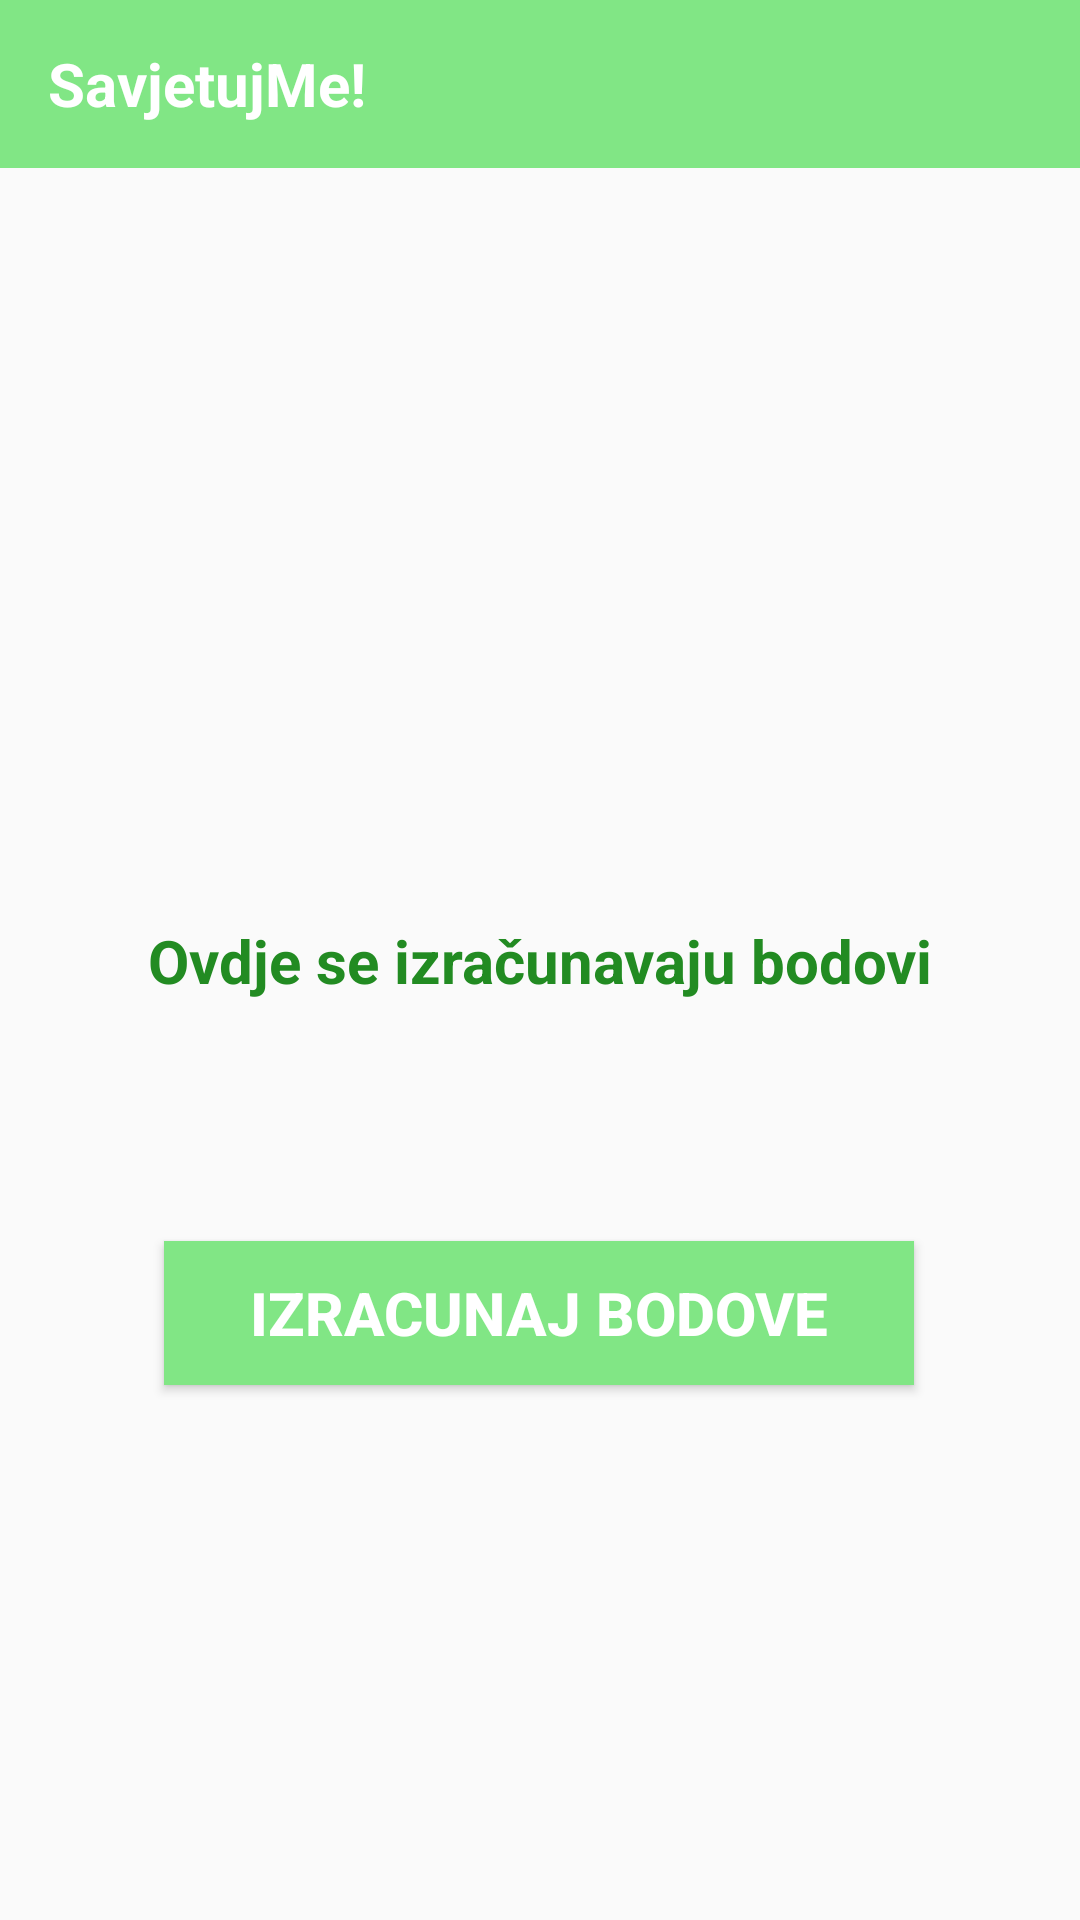

Write the Android layout XML for this screen, with the resource values it uses.
<!-- AndroidManifest.xml: application theme Theme.ESavjet -->
<!-- res/layout/activity_11.xml -->
<?xml version="1.0" encoding="utf-8"?>
<androidx.constraintlayout.widget.ConstraintLayout xmlns:android="http://schemas.android.com/apk/res/android"
    xmlns:app="http://schemas.android.com/apk/res-auto"
    xmlns:tools="http://schemas.android.com/tools"
    android:layout_width="match_parent"
    android:layout_height="match_parent"
    tools:context=".Activity11">


    <include
        android:id="@+id/toolbar"
        layout="@layout/toolbar" />

    <TextView
        android:id="@+id/bodovi"
        android:layout_width="wrap_content"
        android:layout_height="wrap_content"
        android:text="Ovdje se izračunavaju bodovi"
        android:textColor="@color/green"
        android:textSize="20sp"
        android:textStyle="bold"
        app:layout_constraintBottom_toBottomOf="parent"
        app:layout_constraintEnd_toEndOf="parent"
        app:layout_constraintStart_toStartOf="parent"
        app:layout_constraintTop_toTopOf="parent" />

    <Button
        android:id="@+id/calcButton"
        android:layout_width="250dp"
        android:layout_height="wrap_content"
        android:onClick="Zbrajanje"
        android:text="Izracunaj bodove"
        android:textSize="20sp"
        android:textStyle="bold"
        android:background="#81E685"
        android:textColor="@color/white"
        app:layout_constraintBottom_toBottomOf="parent"
        app:layout_constraintEnd_toEndOf="parent"
        app:layout_constraintHorizontal_bias="0.497"
        app:layout_constraintStart_toStartOf="parent"
        app:layout_constraintTop_toTopOf="parent"
        app:layout_constraintVertical_bias="0.699" />


</androidx.constraintlayout.widget.ConstraintLayout>
<!-- res/layout/toolbar.xml (included above) -->
<?xml version="1.0" encoding="utf-8"?>
<androidx.appcompat.widget.Toolbar xmlns:android="http://schemas.android.com/apk/res/android"
    android:layout_width="match_parent"
    android:layout_height="wrap_content"
    android:background="#81E685">

    <TextView
        android:id="@+id/toolbarTitle"
        android:layout_width="wrap_content"
        android:layout_height="wrap_content"
        android:text="SavjetujMe!"
        android:textStyle="bold"
        android:textColor="#fff"
        android:textSize="20sp"/>

</androidx.appcompat.widget.Toolbar>
<!-- resources referenced by this layout -->
<resources>
  <color name="green">#228B22</color>
  <color name="white">#FFFFFFFF</color>
  <style name="Theme.ESavjet" parent="Base.Theme.ESavjet" />
  <style name="Base.Theme.ESavjet" parent="Theme.AppCompat.Light.NoActionBar">
          
          
      </style>
</resources>
